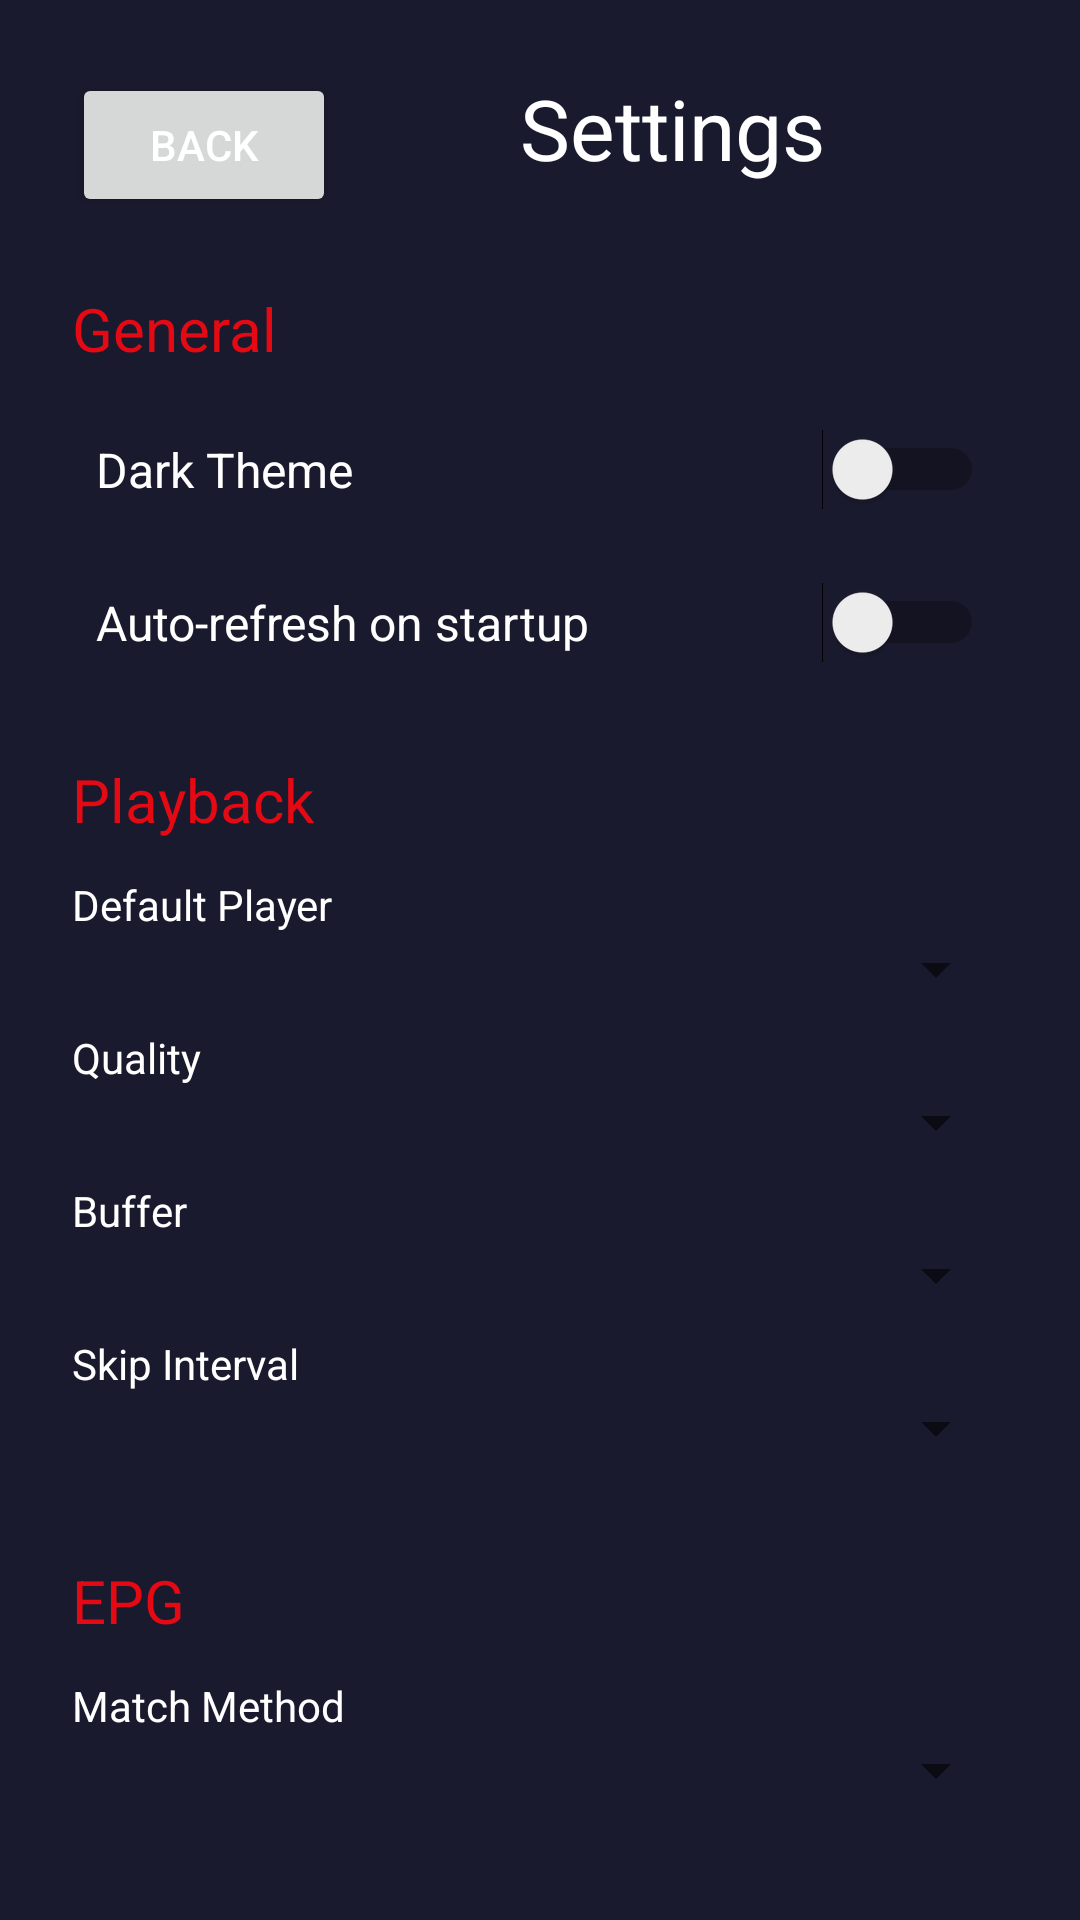

Layout XML and referenced resources for this Android screen:
<!-- AndroidManifest.xml: application theme Theme.StreamNator -->
<!-- res/layout/activity_settings.xml -->
<?xml version="1.0" encoding="utf-8"?>
<ScrollView xmlns:android="http://schemas.android.com/apk/res/android"
    android:layout_width="match_parent" android:layout_height="match_parent"
    android:background="@color/dark_bg" android:padding="24dp" android:fillViewport="true">
    <LinearLayout android:layout_width="match_parent" android:layout_height="wrap_content" android:orientation="vertical">
        <LinearLayout android:layout_width="match_parent" android:layout_height="wrap_content"
            android:orientation="horizontal" android:layout_marginBottom="24dp">
            <Button android:id="@+id/btn_back" android:layout_width="wrap_content" android:layout_height="wrap_content"
                android:text="Back" android:focusable="true" android:focusableInTouchMode="true"/>
            <TextView android:layout_width="0dp" android:layout_height="wrap_content" android:layout_weight="1"
                android:text="Settings" android:textSize="28sp" android:textColor="@color/white" android:gravity="center"/>
        </LinearLayout>
        <TextView android:layout_width="wrap_content" android:layout_height="wrap_content"
            android:text="General" android:textSize="20sp" android:textColor="@color/red_accent" android:layout_marginBottom="12dp"/>
        <LinearLayout android:layout_width="match_parent" android:layout_height="wrap_content"
            android:orientation="horizontal" android:gravity="center_vertical" android:padding="8dp" android:layout_marginBottom="8dp">
            <TextView android:layout_width="0dp" android:layout_height="wrap_content" android:layout_weight="1"
                android:text="Dark Theme" android:textSize="16sp" android:textColor="@color/white"/>
            <Switch android:id="@+id/theme_switch" android:layout_width="wrap_content" android:layout_height="wrap_content" android:focusable="true" android:focusableInTouchMode="true"/>
        </LinearLayout>
        <LinearLayout android:layout_width="match_parent" android:layout_height="wrap_content"
            android:orientation="horizontal" android:gravity="center_vertical" android:padding="8dp" android:layout_marginBottom="8dp">
            <TextView android:layout_width="0dp" android:layout_height="wrap_content" android:layout_weight="1"
                android:text="Auto-refresh on startup" android:textSize="16sp" android:textColor="@color/white"/>
            <Switch android:id="@+id/auto_refresh_switch" android:layout_width="wrap_content" android:layout_height="wrap_content" android:focusable="true" android:focusableInTouchMode="true"/>
        </LinearLayout>
        <TextView android:layout_width="wrap_content" android:layout_height="wrap_content"
            android:text="Playback" android:textSize="20sp" android:textColor="@color/red_accent"
            android:layout_marginTop="16dp" android:layout_marginBottom="12dp"/>
        <TextView android:text="Default Player" android:textColor="@color/white" android:textSize="14sp"
            android:layout_width="wrap_content" android:layout_height="wrap_content"/>
        <Spinner android:id="@+id/player_spinner" android:layout_width="match_parent" android:layout_height="wrap_content"
            android:layout_marginBottom="8dp" android:focusable="true" android:focusableInTouchMode="true"/>
        <TextView android:text="Quality" android:textColor="@color/white" android:textSize="14sp"
            android:layout_width="wrap_content" android:layout_height="wrap_content"/>
        <Spinner android:id="@+id/quality_spinner" android:layout_width="match_parent" android:layout_height="wrap_content"
            android:layout_marginBottom="8dp" android:focusable="true" android:focusableInTouchMode="true"/>
        <TextView android:text="Buffer" android:textColor="@color/white" android:textSize="14sp"
            android:layout_width="wrap_content" android:layout_height="wrap_content"/>
        <Spinner android:id="@+id/buffer_spinner" android:layout_width="match_parent" android:layout_height="wrap_content"
            android:layout_marginBottom="8dp" android:focusable="true" android:focusableInTouchMode="true"/>
        <TextView android:text="Skip Interval" android:textColor="@color/white" android:textSize="14sp"
            android:layout_width="wrap_content" android:layout_height="wrap_content"/>
        <Spinner android:id="@+id/skip_spinner" android:layout_width="match_parent" android:layout_height="wrap_content"
            android:layout_marginBottom="16dp" android:focusable="true" android:focusableInTouchMode="true"/>
        <TextView android:layout_width="wrap_content" android:layout_height="wrap_content"
            android:text="EPG" android:textSize="20sp" android:textColor="@color/red_accent"
            android:layout_marginTop="16dp" android:layout_marginBottom="12dp"/>
        <TextView android:text="Match Method" android:textColor="@color/white" android:textSize="14sp"
            android:layout_width="wrap_content" android:layout_height="wrap_content"/>
        <Spinner android:id="@+id/epg_match_spinner" android:layout_width="match_parent" android:layout_height="wrap_content"
            android:layout_marginBottom="8dp" android:focusable="true" android:focusableInTouchMode="true"/>
    </LinearLayout>
</ScrollView>
<!-- resources referenced by this layout -->
<resources>
  <color name="dark_bg">#1a1a2e</color>
  <color name="red_accent">#e50914</color>
  <color name="white">#ffffff</color>
  <style name="Theme.StreamNator" parent="Theme.AppCompat.DayNight.NoActionBar">
          <item name="colorPrimary">@color/red_accent</item>
          <item name="colorPrimaryDark">@color/dark_bg</item>
          <item name="colorAccent">@color/red_accent</item>
          <item name="android:windowBackground">@color/dark_bg</item>
          <item name="android:textColor">@color/white</item>
      </style>
</resources>
